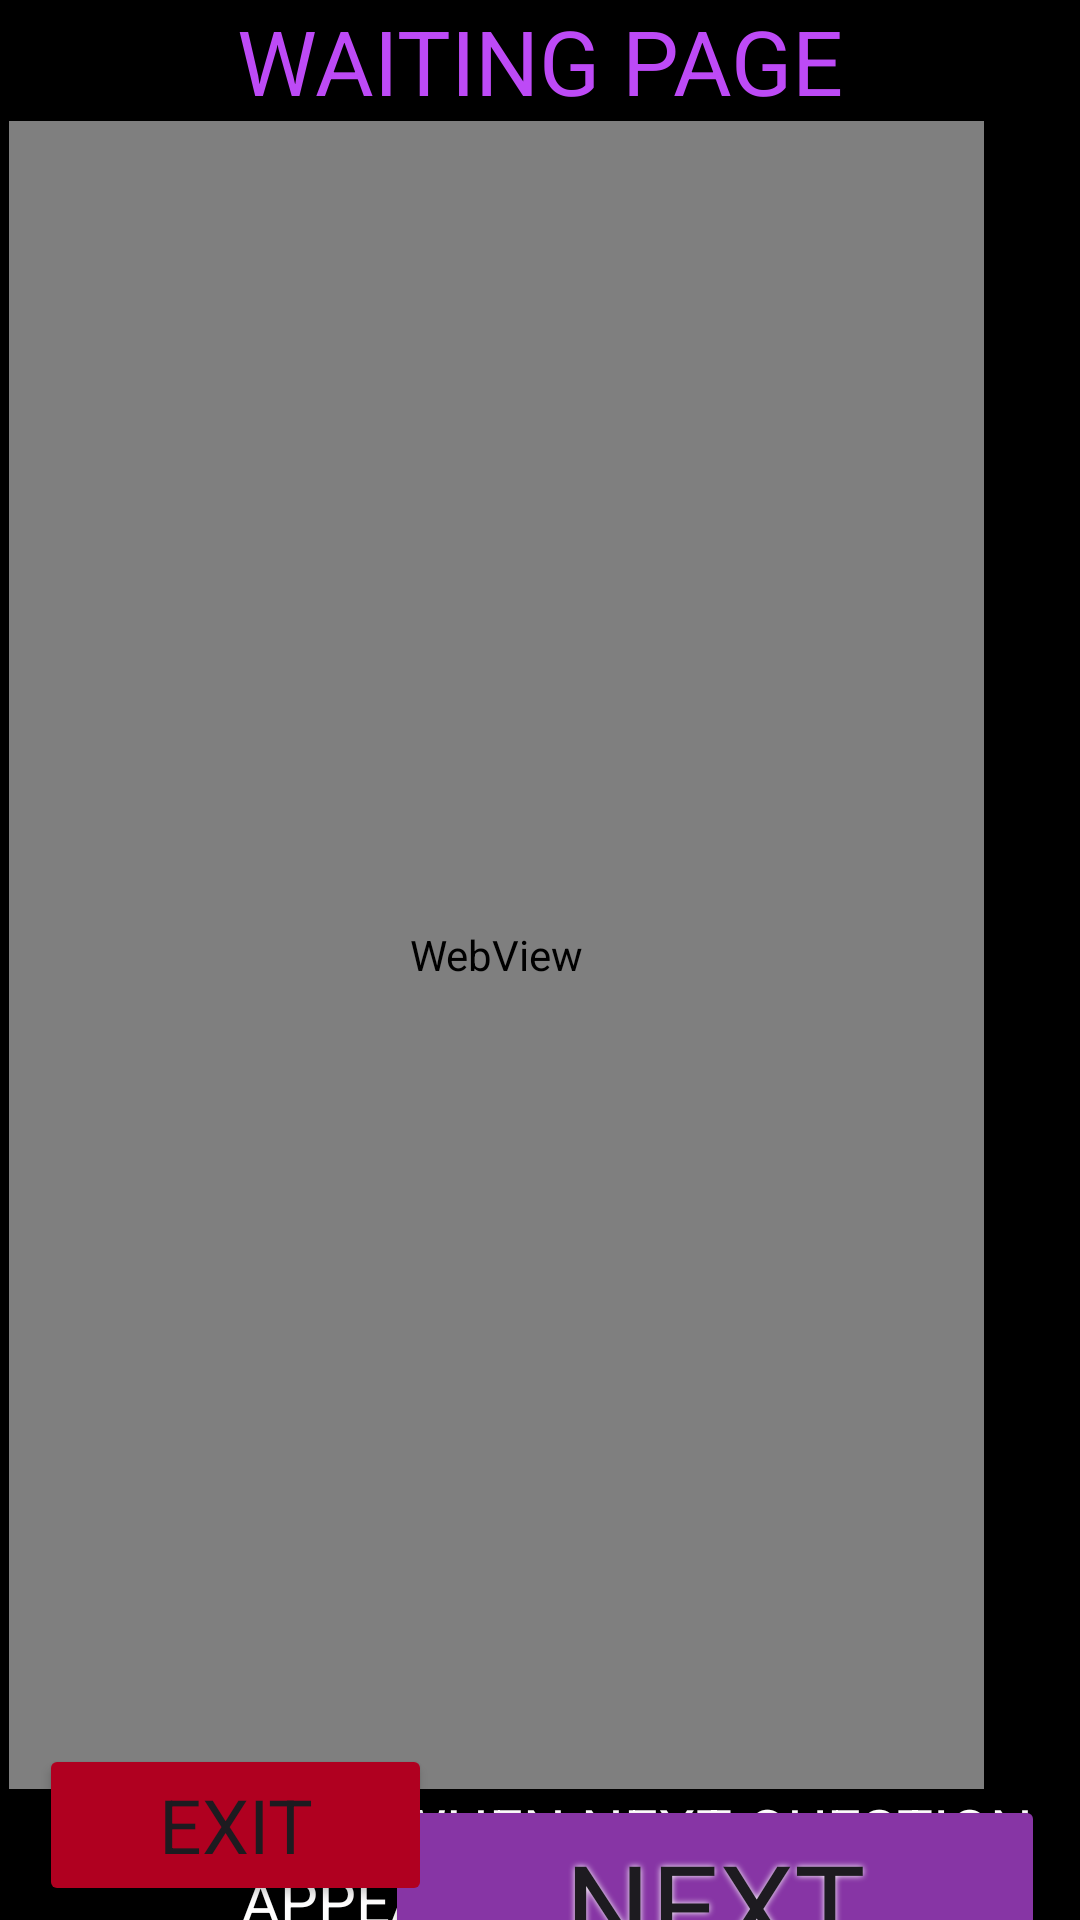

This screen was rendered from an Android layout file. Write that file and the resources it references.
<!-- AndroidManifest.xml: application theme Theme.ClickerApp -->
<!-- res/layout/activity_loading_page.xml -->
<?xml version="1.0" encoding="utf-8"?>
<androidx.constraintlayout.widget.ConstraintLayout xmlns:android="http://schemas.android.com/apk/res/android"
    xmlns:app="http://schemas.android.com/apk/res-auto"
    xmlns:tools="http://schemas.android.com/tools"
    android:id="@+id/main"
    android:background="@color/black"
    android:layout_width="match_parent"
    android:layout_height="match_parent"

    tools:context=".LoadingPageActivity">

    <TextView
        android:id="@+id/waitingText"
        style="@style/textStyle"
        android:layout_width="wrap_content"
        android:layout_height="wrap_content"
        android:text="@string/Waiting"
        android:textColor="#BD4AF6"
        android:textSize="30sp"
        app:layout_constraintEnd_toEndOf="parent"
        app:layout_constraintStart_toStartOf="parent"
        app:layout_constraintTop_toTopOf="parent" />

    <WebView
        android:id="@+id/webView"
        style="@style/textStyle"
        android:layout_width="325dp"
        android:layout_height="556dp"
        android:layout_below="@id/waitingText"
        android:layout_marginEnd="32dp"
        app:layout_constraintBottom_toTopOf="@+id/instructionText"
        app:layout_constraintEnd_toEndOf="parent"
        app:layout_constraintTop_toBottomOf="@+id/waitingText" />

    <Button
        android:id="@+id/btnNext"
        style="@style/buttonStyle"
        android:layout_width="220dp"
        android:layout_height="69dp"
        android:onClick="btnNextHandler"
        android:text="Next"
        app:layout_constraintBottom_toBottomOf="parent"
        app:layout_constraintEnd_toEndOf="parent"
        app:layout_constraintHorizontal_bias="0.916"
        app:layout_constraintStart_toStartOf="parent"
        app:layout_constraintTop_toBottomOf="@+id/instructionText"
        app:layout_constraintVertical_bias="0.642" />

    <TextView
        android:id="@+id/instructionText"
        style="@style/textStyle"
        android:layout_width="wrap_content"
        android:layout_height="wrap_content"
        android:text="@string/Instruction"
        android:textColor="#FFFEFE"
        android:textSize="20sp"
        app:layout_constraintEnd_toEndOf="parent"
        app:layout_constraintStart_toStartOf="parent"
        app:layout_constraintTop_toBottomOf="@+id/webView" />

    <Button
        android:id="@+id/btnExit"
        android:layout_width="131dp"
        android:layout_height="54dp"
        android:backgroundTint="@color/design_default_color_error"
        android:fontFamily="sans-serif"
        android:onClick="btnExitHandler2"
        android:shadowRadius="2"
        android:text="Exit"
        android:textSize="25sp"
        app:layout_constraintBottom_toBottomOf="parent"
        app:layout_constraintEnd_toEndOf="parent"
        app:layout_constraintHorizontal_bias="0.057"
        app:layout_constraintStart_toStartOf="parent"
        app:layout_constraintTop_toTopOf="parent"
        app:layout_constraintVertical_bias="0.992" />


</androidx.constraintlayout.widget.ConstraintLayout>
<!-- resources referenced by this layout -->
<resources>
  <color name="black">#FF000000</color>
  <string name="Instruction">CLICK NEXT WHEN NEXT QUESTION APPEARS ON SCREEN</string>
  <string name="Waiting"> WAITING PAGE </string>
  <style name="buttonStyle">
          <item name="android:layout_height">100dp</item>
          <item name="android:layout_width">180dp</item>
          <item name="android:fontFamily">@font/architects_daughter</item>
          <item name="android:textAllCaps">true</item>
          <item name="android:textSize">40sp</item>
          <item name="cornerSize">40dp</item>
          <item name="android:shadowColor">@android:color/white</item>
          <item name="android:shadowRadius">5</item>
          <item name="android:backgroundTint">@color/purple</item>
      </style>
  <style name="textStyle">
          <item name="android:textAlignment">center</item>
      </style>
  <style name="Theme.ClickerApp" parent="Base.Theme.ClickerApp" />
  <color name="purple">#8735A5</color>
  <style name="Base.Theme.ClickerApp" parent="Theme.Material3.DayNight.NoActionBar">
          
          
      </style>
</resources>
